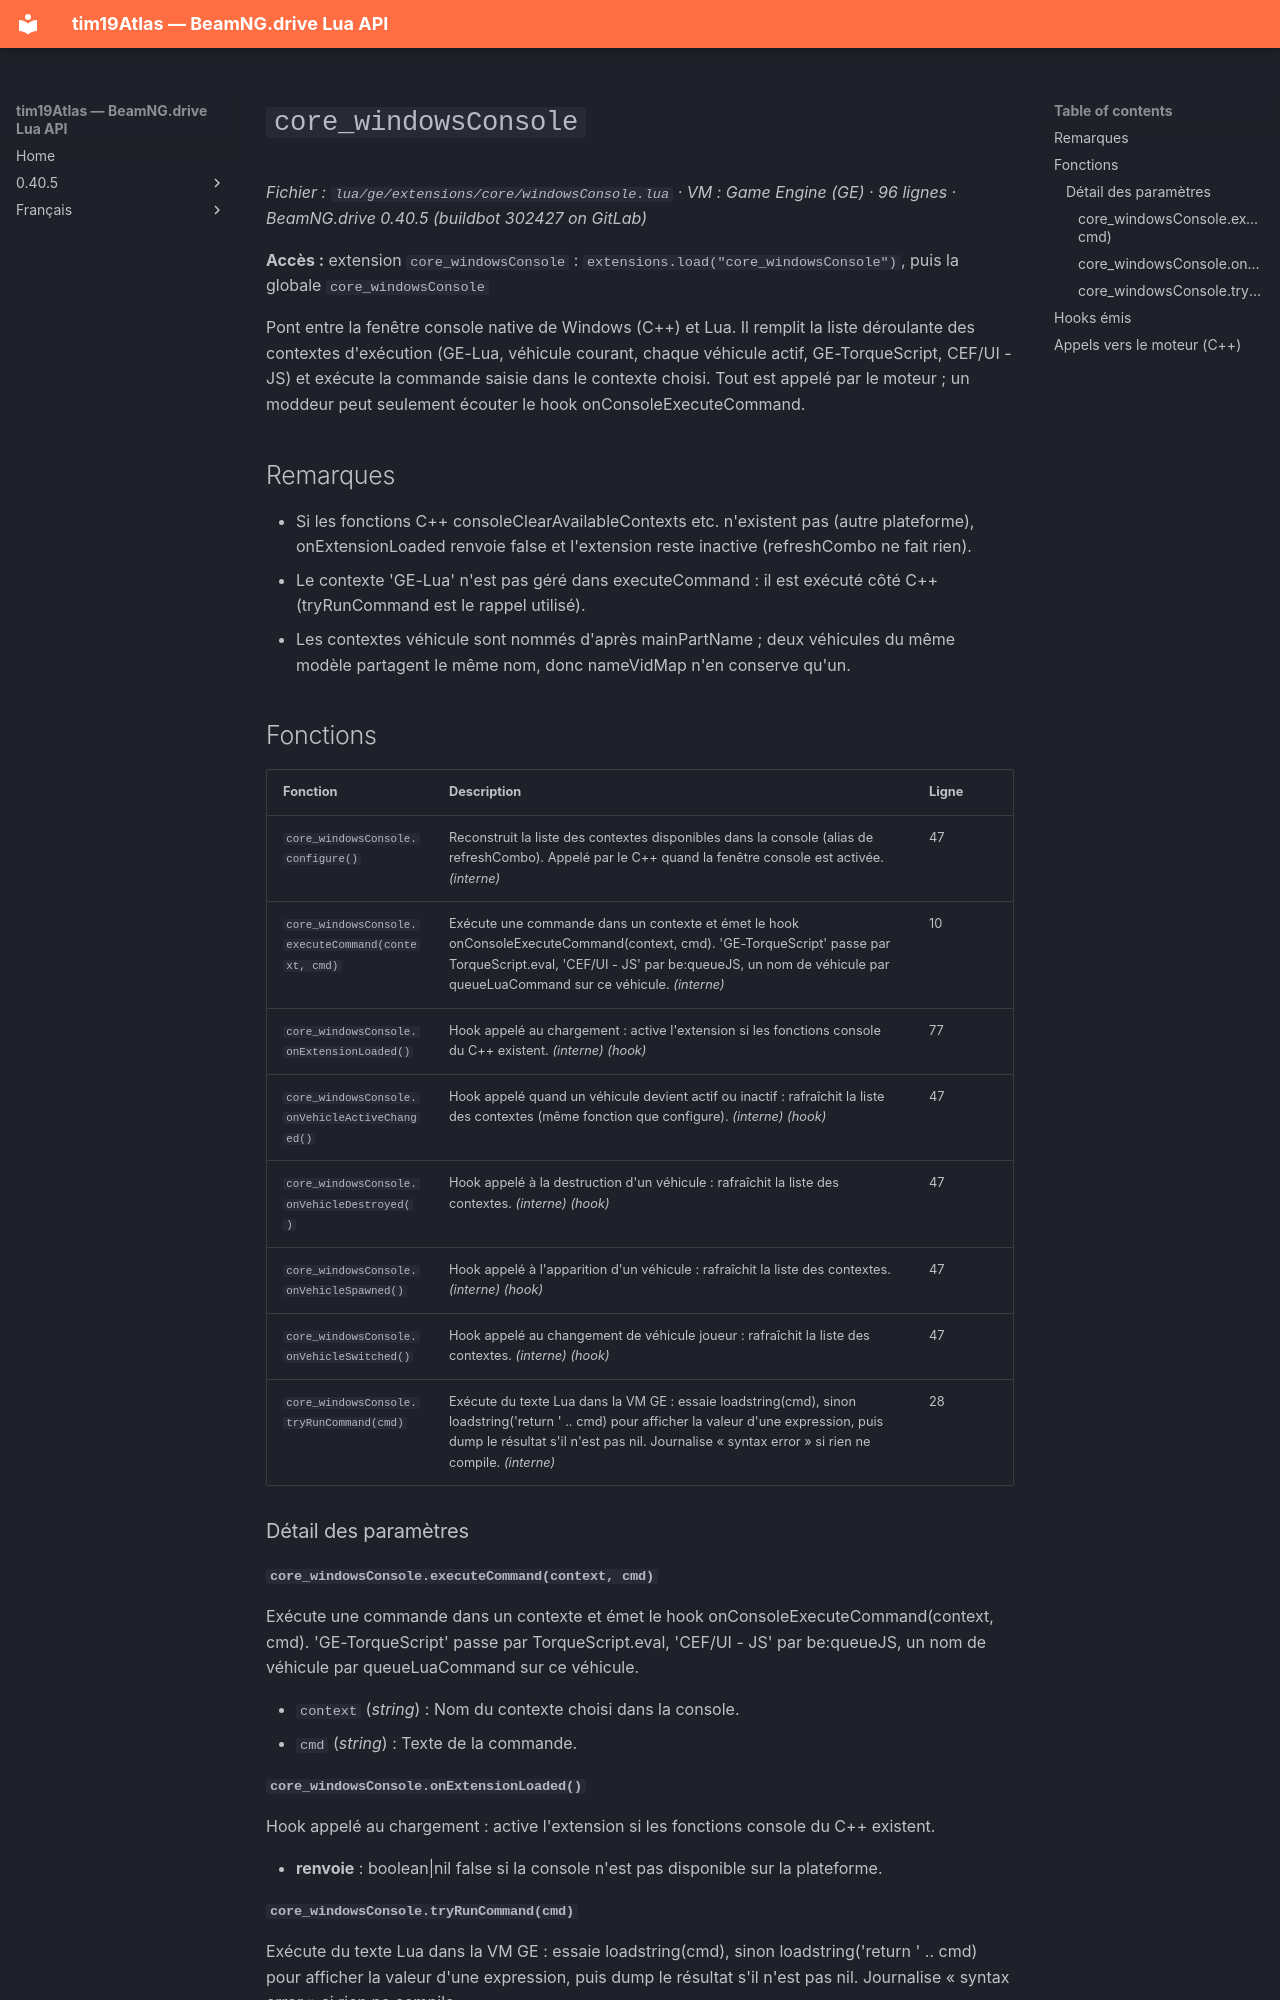

repository: Tim0219800/beamng-lua-atlas · page: fr/0.40.5/ge/extensions/core/windowsConsole.html · generator: mkdocs

# `core_windowsConsole`

*Fichier : `lua/ge/extensions/core/windowsConsole.lua` · VM : Game Engine (GE) · 96 lignes · BeamNG.drive 0.40.5 (buildbot 302427 on GitLab)*

**Accès :** extension `core_windowsConsole` : `extensions.load("core_windowsConsole")`, puis la globale `core_windowsConsole`

Pont entre la fenêtre console native de Windows (C++) et Lua. Il remplit la liste déroulante des contextes d'exécution (GE-Lua, véhicule courant, chaque véhicule actif, GE-TorqueScript, CEF/UI - JS) et exécute la commande saisie dans le contexte choisi. Tout est appelé par le moteur ; un moddeur peut seulement écouter le hook onConsoleExecuteCommand.

## Remarques

- Si les fonctions C++ consoleClearAvailableContexts etc. n'existent pas (autre plateforme), onExtensionLoaded renvoie false et l'extension reste inactive (refreshCombo ne fait rien).
- Le contexte 'GE-Lua' n'est pas géré dans executeCommand : il est exécuté côté C++ (tryRunCommand est le rappel utilisé).
- Les contextes véhicule sont nommés d'après mainPartName ; deux véhicules du même modèle partagent le même nom, donc nameVidMap n'en conserve qu'un.

## Fonctions

| Fonction | Description | Ligne |
|---|---|---|
| `core_windowsConsole.configure()` | Reconstruit la liste des contextes disponibles dans la console (alias de refreshCombo). Appelé par le C++ quand la fenêtre console est activée. *(interne)* | 47 |
| `core_windowsConsole.executeCommand(context, cmd)` | Exécute une commande dans un contexte et émet le hook onConsoleExecuteCommand(context, cmd). 'GE-TorqueScript' passe par TorqueScript.eval, 'CEF/UI - JS' par be:queueJS, un nom de véhicule par queueLuaCommand sur ce véhicule. *(interne)* | 10 |
| `core_windowsConsole.onExtensionLoaded()` | Hook appelé au chargement : active l'extension si les fonctions console du C++ existent. *(interne)* *(hook)* | 77 |
| `core_windowsConsole.onVehicleActiveChanged()` | Hook appelé quand un véhicule devient actif ou inactif : rafraîchit la liste des contextes (même fonction que configure). *(interne)* *(hook)* | 47 |
| `core_windowsConsole.onVehicleDestroyed()` | Hook appelé à la destruction d'un véhicule : rafraîchit la liste des contextes. *(interne)* *(hook)* | 47 |
| `core_windowsConsole.onVehicleSpawned()` | Hook appelé à l'apparition d'un véhicule : rafraîchit la liste des contextes. *(interne)* *(hook)* | 47 |
| `core_windowsConsole.onVehicleSwitched()` | Hook appelé au changement de véhicule joueur : rafraîchit la liste des contextes. *(interne)* *(hook)* | 47 |
| `core_windowsConsole.tryRunCommand(cmd)` | Exécute du texte Lua dans la VM GE : essaie loadstring(cmd), sinon loadstring('return ' .. cmd) pour afficher la valeur d'une expression, puis dump le résultat s'il n'est pas nil. Journalise « syntax error » si rien ne compile. *(interne)* | 28 |

### Détail des paramètres

#### `core_windowsConsole.executeCommand(context, cmd)`

Exécute une commande dans un contexte et émet le hook onConsoleExecuteCommand(context, cmd). 'GE-TorqueScript' passe par TorqueScript.eval, 'CEF/UI - JS' par be:queueJS, un nom de véhicule par queueLuaCommand sur ce véhicule.

- `context` (*string*) : Nom du contexte choisi dans la console.
- `cmd` (*string*) : Texte de la commande.
